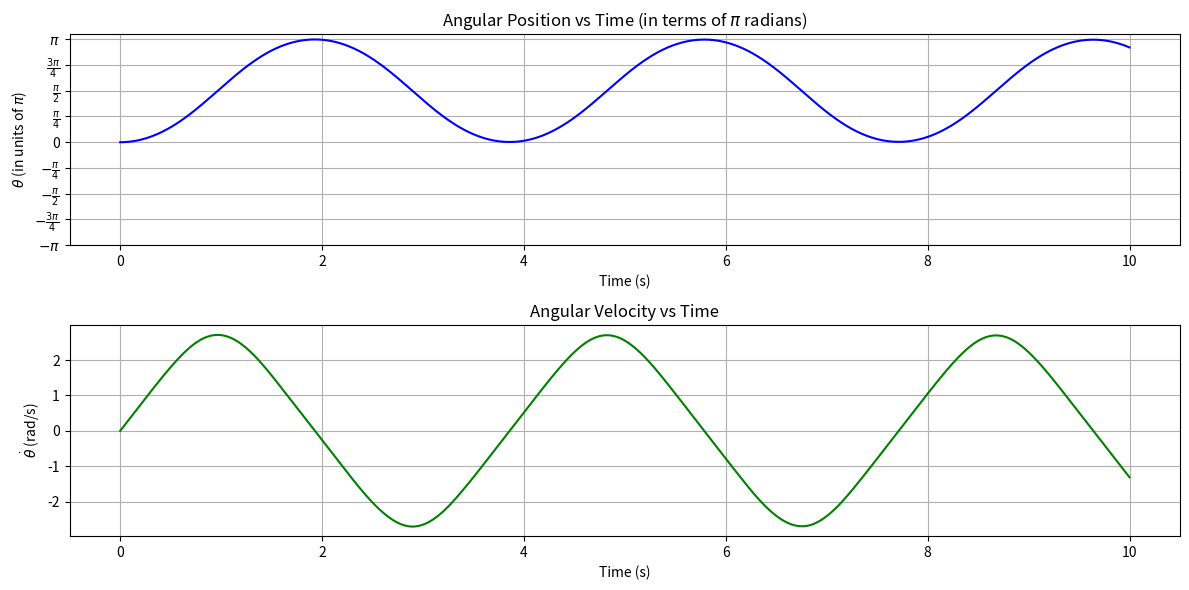

This figure's Python source:
import numpy as np
import matplotlib.pyplot as plt
from scipy.integrate import solve_ivp

# Define the system parameters
m1 = 1.0   # mass of the disc (kg)
m2 = 0.5   # mass of the attached square (kg)
R = 1.0    # radius of the disc (m)
r = 0.5    # distance of the square from the center of the disc (m)
g = 9.81   # acceleration due to gravity (m/s^2)

# Define the moment of inertia constants
I_effective = (m2**2 * r**2) / (m1 + m2) + (1/2) * m1 * R**2 + m2 * r**2

# Define the equation of motion (theta'' = f(theta))


def equation_of_motion(t, y):
    theta, theta_dot = y
    theta_double_dot = - (m2 * g * r * np.cos(theta - np.pi)) / \
        I_effective  # theta = 0 is directly above
    return [theta_dot, theta_double_dot]


# Set initial conditions (theta = 0 where the mass is directly above center)
# initial angle (theta = 0 represents the mass directly above the center)
theta0 = 0.0
theta_dot0 = 0.0  # initial angular velocity (rad/s)

# Time span for the simulation (seconds)
t_span = [0, 10]
t_eval = np.linspace(t_span[0], t_span[1], 1000)

# Solve the differential equation
sol = solve_ivp(equation_of_motion, t_span, [
                theta0, theta_dot0], t_eval=t_eval)

# Extract solution
theta = sol.y[0]
theta_dot = sol.y[1]
time = sol.t

# Convert theta to multiples of pi
theta_pi = theta / np.pi

# Plot the results
plt.figure(figsize=(12, 6))

# Plot theta (angle) vs time, converted to multiples of pi
plt.subplot(2, 1, 1)
plt.plot(time, theta_pi, label=r'$\theta$(t)', color='blue')
plt.xlabel('Time (s)')
plt.ylabel(r'$\theta$ (in units of $\pi$)')
plt.yticks(np.arange(-1.0, 1.25, 0.25),  # Adjusting the tick marks for theta in units of pi
           [r'$-\pi$', r'$-\frac{3\pi}{4}$', r'$-\frac{\pi}{2}$', r'$-\frac{\pi}{4}$', '0',
            r'$\frac{\pi}{4}$', r'$\frac{\pi}{2}$', r'$\frac{3\pi}{4}$', r'$\pi$'])
plt.title('Angular Position vs Time (in terms of $\pi$ radians)')
plt.grid(True)

# Plot theta_dot (angular velocity) vs time
plt.subplot(2, 1, 2)
plt.plot(time, theta_dot, label=r'$\dot{\theta}$(t)', color='green')
plt.xlabel('Time (s)')
plt.ylabel(r'$\dot{\theta}$ (rad/s)')
plt.title('Angular Velocity vs Time')
plt.grid(True)

plt.tight_layout()
plt.show()
